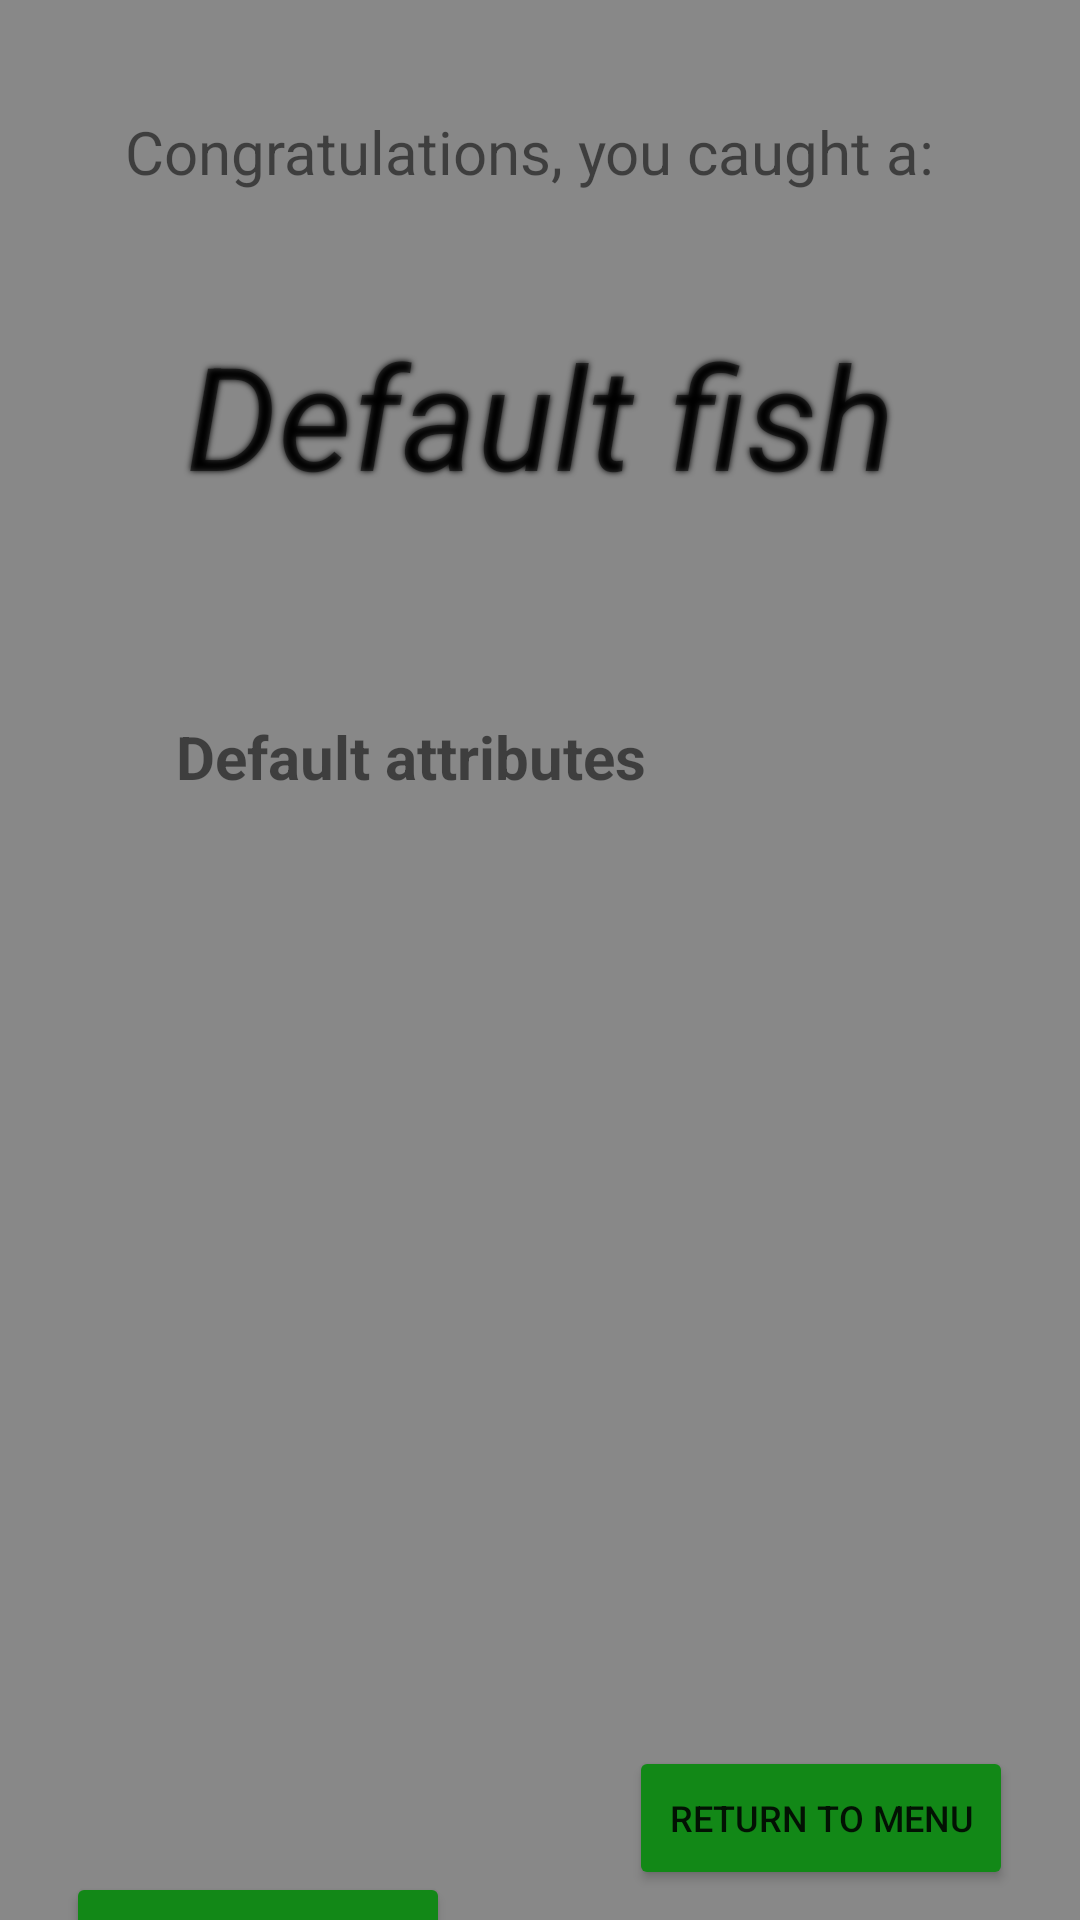

Write the Android layout XML for this screen, with the resource values it uses.
<!-- AndroidManifest.xml: application theme Theme.MAMN01Projekt -->
<!-- res/layout/popup_catch.xml -->
<?xml version="1.0" encoding="utf-8"?>
<androidx.constraintlayout.widget.ConstraintLayout xmlns:android="http://schemas.android.com/apk/res/android"
    xmlns:app="http://schemas.android.com/apk/res-auto"
    android:layout_width="wrap_content"
    android:layout_height="wrap_content"
    android:background="#888888">

    <Button
        android:id="@+id/buttonMenu"
        android:layout_width="128dp"
        android:layout_height="48dp"
        android:layout_marginTop="40dp"
        android:layout_marginBottom="10dp"
        android:backgroundTint="#128817"
        android:text="Return to menu"
        android:textSize="12sp"
        app:layout_constraintBottom_toBottomOf="parent"
        app:layout_constraintEnd_toEndOf="parent"
        app:layout_constraintHorizontal_bias="0.904"
        app:layout_constraintStart_toStartOf="parent"
        app:layout_constraintTop_toBottomOf="@+id/imageFish"
        app:layout_constraintVertical_bias="1.0" />

    <TextView
        android:id="@+id/catchTextStatic"
        android:layout_width="277dp"
        android:layout_height="41dp"
        android:shadowRadius="5"
        android:text="@string/congrats"
        android:textSize="20sp"
        app:layout_constraintBottom_toBottomOf="parent"
        app:layout_constraintEnd_toEndOf="parent"
        app:layout_constraintStart_toStartOf="parent"
        app:layout_constraintTop_toTopOf="parent"
        app:layout_constraintVertical_bias="0.062" />

    <TextView
        android:id="@+id/textCaughtFishName"
        android:layout_width="253dp"
        android:layout_height="58dp"
        android:layout_marginTop="28dp"
        android:shadowColor="#000000"
        android:shadowRadius="5"
        android:text="@string/defaultFish"
        android:textAlignment="center"
        android:textSize="48sp"
        android:textStyle="italic"
        app:layout_constraintBottom_toBottomOf="parent"
        app:layout_constraintEnd_toEndOf="parent"
        app:layout_constraintStart_toStartOf="parent"
        app:layout_constraintTop_toBottomOf="@+id/catchTextStatic"
        app:layout_constraintVertical_bias="0.0" />

    <TextView
        android:id="@+id/textCaughtFishAttributes"
        android:layout_width="250dp"
        android:layout_height="50dp"
        android:shadowRadius="5"
        android:text="@string/defaultStats"
        android:textSize="20sp"
        android:textStyle="bold"
        app:layout_constraintBottom_toBottomOf="parent"
        app:layout_constraintEnd_toEndOf="parent"
        app:layout_constraintHorizontal_bias="0.533"
        app:layout_constraintStart_toStartOf="parent"
        app:layout_constraintTop_toBottomOf="@+id/textCaughtFishName"
        app:layout_constraintVertical_bias="0.175" />

    <ImageView
        android:id="@+id/imageFish"
        android:layout_width="295dp"
        android:layout_height="278dp"
        android:contentDescription="@string/fishDesc"
        app:layout_constraintBottom_toBottomOf="parent"
        app:layout_constraintEnd_toEndOf="parent"
        app:layout_constraintStart_toStartOf="parent"
        app:layout_constraintTop_toBottomOf="@+id/textCaughtFishAttributes"
        app:layout_constraintVertical_bias="0.238" />

    <Button
        android:id="@+id/buttonPlayAgain"
        android:layout_width="128dp"
        android:layout_height="48dp"
        android:layout_marginTop="40dp"
        android:layout_marginBottom="10dp"
        android:backgroundTint="#128817"
        android:text="@string/playAgain"
        android:textSize="12sp"
        app:layout_constraintBottom_toBottomOf="parent"
        app:layout_constraintEnd_toEndOf="parent"
        app:layout_constraintHorizontal_bias="0.095"
        app:layout_constraintStart_toStartOf="parent"
        app:layout_constraintTop_toBottomOf="@+id/imageFish"
        app:layout_constraintVertical_bias="0.0" />

</androidx.constraintlayout.widget.ConstraintLayout>
<!-- resources referenced by this layout -->
<resources>
  <string name="congrats">Congratulations, you caught a: </string>
  <string name="defaultFish">Default fish</string>
  <string name="defaultStats">Default attributes</string>
  <string name="fishDesc">An image of the fish that the user caught.</string>
  <string name="playAgain">Play again?</string>
  <style name="Theme.MAMN01Projekt" parent="Theme.MaterialComponents.DayNight.NoActionBar">
          
          <item name="colorPrimary">@color/purple_500</item>
          <item name="colorPrimaryVariant">@color/purple_700</item>
          <item name="colorOnPrimary">@color/white</item>
          
          <item name="colorSecondary">@color/teal_200</item>
          <item name="colorSecondaryVariant">@color/teal_700</item>
          <item name="colorOnSecondary">@color/black</item>
          
          <item name="android:statusBarColor" tools:targetApi="l">?attr/colorPrimaryVariant</item>
          
          <item name="android:windowTranslucentStatus">true</item>
          <item name="android:windowTranslucentNavigation">true</item>
      </style>
  <!-- not gathered from this repository: default colours our renderer supplied (Android Studio template values) -->
  <color name="purple_500">#FF6200EE</color>
  <color name="purple_700">#FF3700B3</color>
  <color name="teal_200">#FF03DAC5</color>
  <color name="teal_700">#FF018786</color>
  <color name="black">#FF000000</color>
  <color name="white">#FFFFFFFF</color>
</resources>
